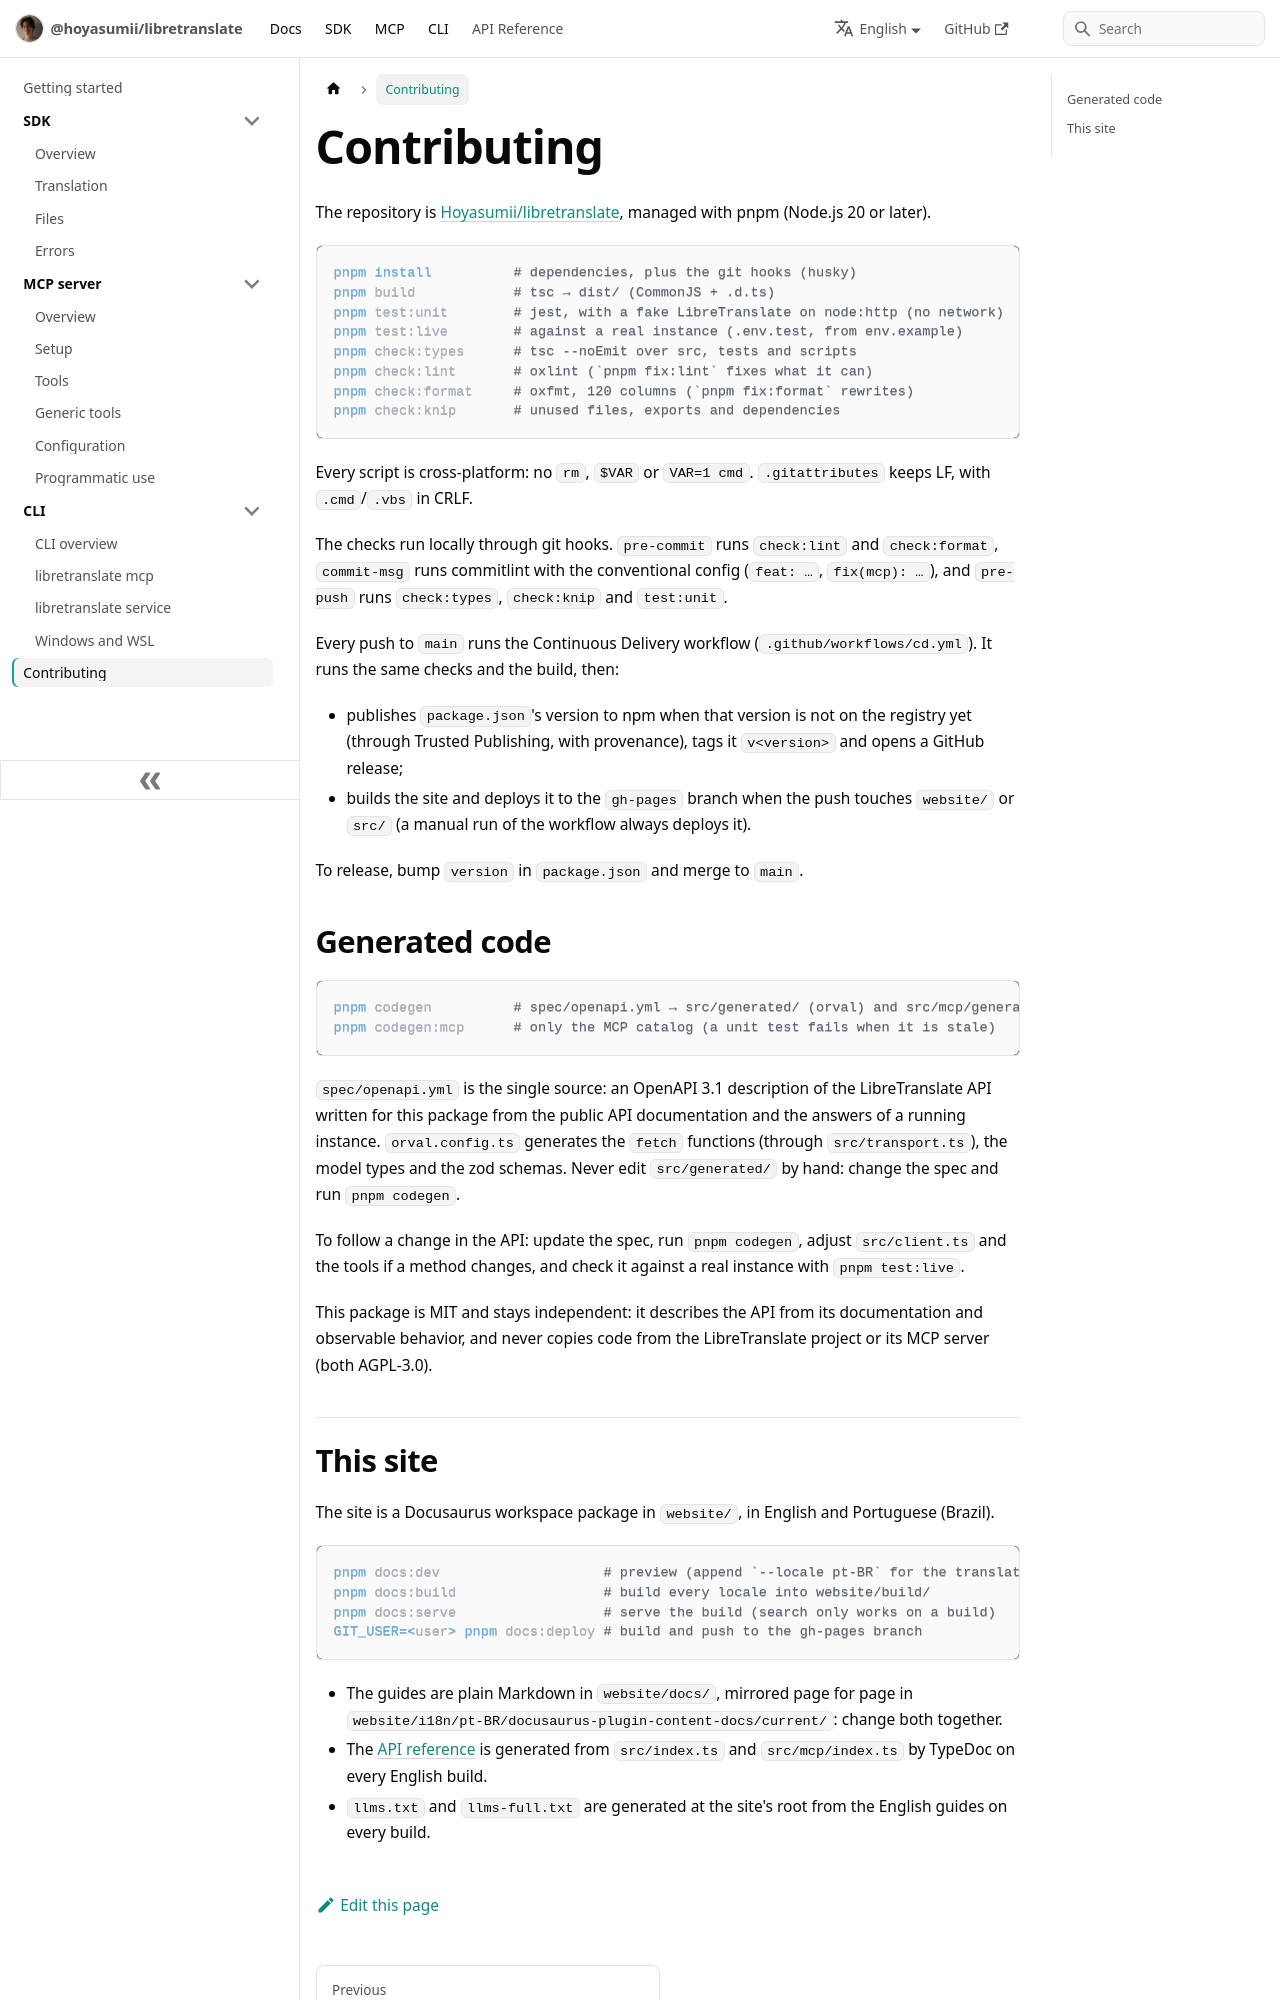

repository: Hoyasumii/libretranslate · page: docs/contributing.html · generator: docusaurus

# Contributing

Thanks for helping. The full guide — building from source, the tests, following API changes, and the
docs site — is at <https://hoyasumii.github.io/libretranslate/docs/contributing>. The short version:
